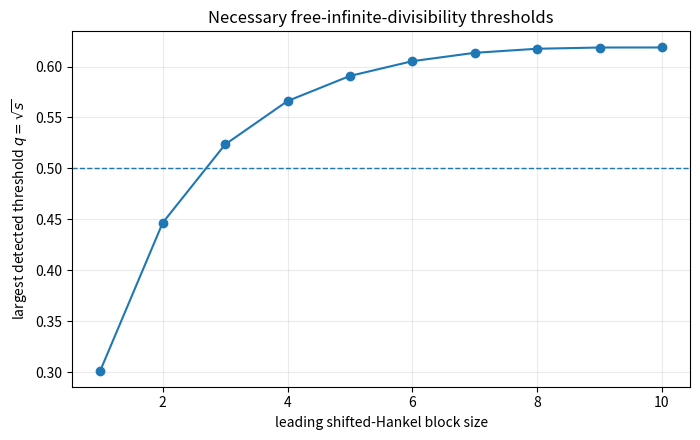
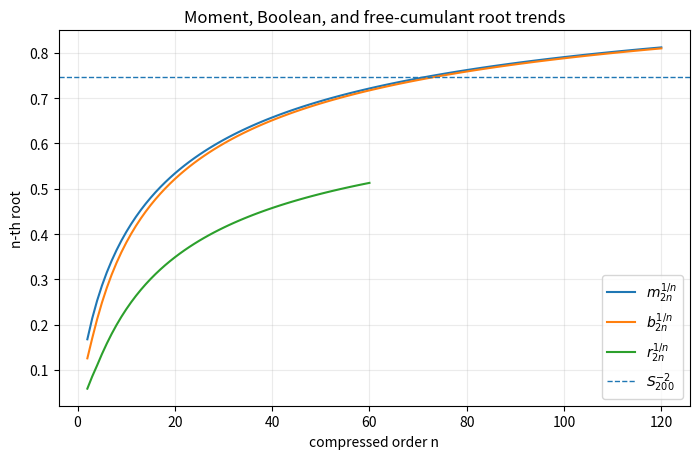
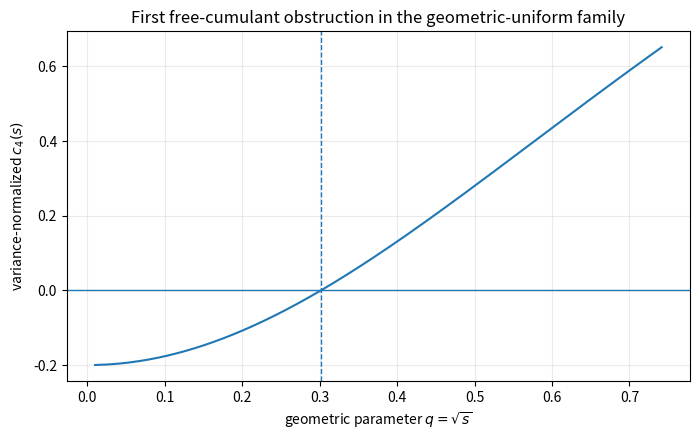

The matplotlib source for these figures, in order:
#!/usr/bin/env python3
"""Reproducible experiments for the Fabius/Rvachev frontier report.

This program studies the symmetric geometric-uniform random series

    Y_q = sum_{k>=1} q^k U_k,        U_k ~ Uniform[-1,1] independently.

For q=1/2 its probability density is Rvachev's up-function on [-1,1].
The script computes exact classical, free, and Boolean cumulants; an exact
Hankel certificate excluding free infinite divisibility; a parameter-uniform
q-family obstruction; Jacobi-parameter experiments; finite sinc-product
approximants; and endpoint diagnostics.

Exact claims use Python Fraction or SymPy integer/rational arithmetic.
Numerical tables use mpmath with explicit high precision.  The code is
self-contained and deterministic.
"""

from __future__ import annotations

import argparse
import csv
import math
from fractions import Fraction
from pathlib import Path
from typing import List, Sequence

import mpmath as mp
import sympy as sp
import matplotlib.pyplot as plt


# ---------------------------------------------------------------------------
# Truncated power-series utilities
# ---------------------------------------------------------------------------

def conv(a: Sequence, b: Sequence, degree: int):
    """Multiply coefficient lists and truncate after ``degree``."""
    zero = a[0] * 0 if a else b[0] * 0
    out = [zero for _ in range(degree + 1)]
    for i, ai in enumerate(a):
        if i > degree or ai == 0:
            continue
        for j in range(min(len(b) - 1, degree - i) + 1):
            if b[j] != 0:
                out[i + j] += ai * b[j]
    return out


def moments_from_even_classical(kappa: Sequence, nmax: int):
    """Compressed even-moment recurrence.

    ``kappa[j]`` means the classical cumulant kappa_{2j}; the return value
    ``a[n]`` is m_{2n}=E[X^{2n}].  The recurrence follows from the standard
    exponential Bell-polynomial moment/cumulant identity.
    """
    one = kappa[1] * 0 + 1
    a = [one] + [one * 0 for _ in range(nmax)]
    for n in range(1, nmax + 1):
        a[n] = sum(
            math.comb(2 * n - 1, 2 * j - 1) * kappa[j] * a[n - j]
            for j in range(1, n + 1)
        )
    return a


def free_from_even_moments(a: Sequence, nmax: int):
    r"""Compressed free cumulants rho_n=r_{2n}.

    For a symmetric law with A(t)=sum a_n t^n, the moment/free-cumulant
    equation is

        A(t) = 1 + sum_{j>=1} rho_j t^j A(t)^{2j}.

    It is triangular in rho_j.  Powers A^{2j} are cached.
    """
    A = list(a[: nmax + 1])
    A2 = conv(A, A, nmax)
    powers = [[A[0] * 0 + 1] + [A[0] * 0 for _ in range(nmax)]]
    for _ in range(1, nmax + 1):
        powers.append(conv(powers[-1], A2, nmax))

    rho = [A[0] * 0 for _ in range(nmax + 1)]
    for n in range(1, nmax + 1):
        rho[n] = A[n] - sum(rho[j] * powers[j][n - j] for j in range(1, n))
    return rho


def boolean_from_even_moments(a: Sequence, nmax: int):
    r"""Compressed Boolean cumulants eta_n=b_{2n} from B=1-A^{-1}."""
    eta = [a[0] * 0 for _ in range(nmax + 1)]
    for n in range(1, nmax + 1):
        eta[n] = a[n] - sum(eta[j] * a[n - j] for j in range(1, n))
    return eta


# ---------------------------------------------------------------------------
# Exact dyadic law
# ---------------------------------------------------------------------------

def dyadic_classical(nmax: int) -> List[Fraction]:
    r"""Classical cumulants of Y_{1/2}.

        kappa_{2n} = 4^n B_{2n} / (2n(4^n-1)).
    """
    out = [Fraction(0)] * (nmax + 1)
    for n in range(1, nmax + 1):
        B = sp.bernoulli(2 * n)
        b = Fraction(int(B.p), int(B.q))
        out[n] = Fraction(4**n, 2 * n * (4**n - 1)) * b
    return out


def decimal(x: Fraction, digits: int = 24) -> str:
    mp.mp.dps = digits + 10
    return mp.nstr(mp.mpf(x.numerator) / x.denominator, digits)


def exact_dyadic_tables(outdir: Path, nmax: int):
    kappa = dyadic_classical(nmax)
    moments = moments_from_even_classical(kappa, nmax)
    free = free_from_even_moments(moments, nmax)
    boolean = boolean_from_even_moments(moments, nmax)

    with (outdir / "dyadic_cumulants.csv").open("w", newline="", encoding="utf-8") as fh:
        w = csv.writer(fh, lineterminator="\n")
        w.writerow([
            "n", "m_2n_exact", "classical_kappa_2n_exact",
            "free_r_2n_exact", "boolean_b_2n_exact",
            "free_decimal", "boolean_decimal",
        ])
        for n in range(1, nmax + 1):
            w.writerow([
                n, str(moments[n]), str(kappa[n]), str(free[n]), str(boolean[n]),
                decimal(free[n]), decimal(boolean[n]),
            ])

    all_positive = all(free[n] > 0 for n in range(1, nmax + 1))
    with (outdir / "dyadic_exact_summary.txt").open("w", encoding="utf-8") as fh:
        fh.write(f"Exact positivity r_{{2n}}>0 checked for 1<=n<={nmax}: {all_positive}\n")
        fh.write("\nFirst twelve exact values:\n")
        for n in range(1, min(nmax, 12) + 1):
            fh.write(
                f"n={n}: m_2n={moments[n]}; kappa_2n={kappa[n]}; "
                f"r_2n={free[n]}; b_2n={boolean[n]}\n"
            )
    if not all_positive:
        raise RuntimeError("Unexpected nonpositive dyadic free cumulant.")
    return kappa, moments, free, boolean


# ---------------------------------------------------------------------------
# Exact free-infinite-divisibility obstruction
# ---------------------------------------------------------------------------

def det3(M):
    return (
        M[0][0] * (M[1][1] * M[2][2] - M[1][2] * M[2][1])
        - M[0][1] * (M[1][0] * M[2][2] - M[1][2] * M[2][0])
        + M[0][2] * (M[1][0] * M[2][1] - M[1][1] * M[2][0])
    )


def dyadic_fid_certificate(outdir: Path, free: Sequence[Fraction]):
    # Y_{1/2} has variance 1/9.  X=3Y therefore has variance one, and
    # c_{2n}=3^{2n}r_{2n}=9^n r_{2n}.
    c = [Fraction(0)] + [free[n] * 9**n for n in range(1, len(free))]
    H = [[c[i + j] for j in range(1, 4)] for i in range(1, 4)]
    D = det3(H)
    v = [Fraction(3), Fraction(-4), Fraction(1)]
    Q = sum(v[i] * H[i][j] * v[j] for i in range(3) for j in range(3))

    expected_D = Fraction(
        -110020031172003013633803653,
        3288379747918347944189453125,
    )
    expected_Q = Fraction(-108624693817191, 404291747234375)
    assert D == expected_D and Q == expected_Q

    with (outdir / "dyadic_free_ID_certificate.txt").open("w", encoding="utf-8") as fh:
        fh.write("Variance-one shifted free-cumulant block H:\n")
        for row in H:
            fh.write("[" + ", ".join(str(x) for x in row) + "]\n")
        fh.write(f"\ndet(H)={D}\n")
        fh.write(f"det(H) decimal={decimal(D, 35)}\n")
        fh.write("\nFor v=(3,-4,1), corresponding to p(x)=3x^2-4x^4+x^6:\n")
        fh.write(f"v^T H v={Q}\n")
        fh.write(f"v^T H v decimal={decimal(Q, 35)}\n")
    return c, H, D, Q


# ---------------------------------------------------------------------------
# Exact q-family certificate (s=q^2)
# ---------------------------------------------------------------------------

P30_COEFFICIENTS = [
    588031288239582935, 1365452791577583829, 3106555208559680768,
    3802457057684963283, 6277464174324435942, 4570485884957325545,
    5387333540324201540, 2656469118337756915, 4423316345984162365,
    2006573378166739986, 3586241741057425853, 2149494971059201511,
    944899121577446453, 948703157726602056, 710585546823441352,
    260832096100041918, 111335265126207640, -3112870344293064,
    47450105349899789, 17451160220542367, 6462787608357749,
    -1567422948953118, 500704487135269, -174414460271621,
    -25423927396444, -4962354733999, -309530241402,
    -32161726341, 154644128, 236797, -1,
]

ROOT_INTERVALS = [
    (Fraction(6261, 1486660088), Fraction(7013, 1665220763)),
    (Fraction(17338229, 3019459543), Fraction(18557046, 3231717013)),
    (Fraction(385546279, 1406842461), Fraction(219810848, 802080713)),
]


def poly_eval_mp(coefficients, x):
    value = mp.mpf(0)
    for coefficient in coefficients:
        value = value * x + coefficient
    return value


def bisect_root(coefficients, interval, digits=60):
    mp.mp.dps = digits + 20
    left, right = interval
    a = mp.mpf(left.numerator) / left.denominator
    b = mp.mpf(right.numerator) / right.denominator
    fa, fb = poly_eval_mp(coefficients, a), poly_eval_mp(coefficients, b)
    if fa * fb >= 0:
        raise RuntimeError("Root-isolating interval has no sign change.")
    for _ in range(4 * digits):
        m = (a + b) / 2
        fm = poly_eval_mp(coefficients, m)
        if fa * fm <= 0:
            b, fb = m, fm
        else:
            a, fa = m, fm
    return (a + b) / 2


def sturm_variations(sturm, symbol, point):
    signs = []
    for p in sturm:
        val = sp.sign(sp.factor(p.subs(symbol, point)))
        if val != 0:
            signs.append(int(val))
    return sum(a != b for a, b in zip(signs, signs[1:]))


def q_family_certificate(outdir: Path):
    s = sp.symbols("s", positive=True)
    c = [sp.Integer(0)] * 7
    c[1] = 1
    c[2] = (11 * s - 1) / (5 * (1 + s))
    c[3] = 2 * (379 * s**3 + 20 * s**2 + 20 * s + 1) / (
        35 * (1 + s) * (1 + s + s**2)
    )
    c[4] = 3 * (
        24359 * s**6 + 4221 * s**5 + 4579 * s**4 + 4242 * s**3
        + 379 * s**2 + 21 * s - 1
    ) / (175 * (1 + s)**2 * (1 + s**2) * (1 + s + s**2))
    P10 = (
        2437711 * s**10 + 646150 * s**9 + 757701 * s**8 + 780549 * s**7
        + 782870 * s**6 + 159568 * s**5 + 136730 * s**4 + 25179 * s**3
        + 2331 * s**2 + 10 * s + 1
    )
    c[5] = 2 * P10 / (
        385 * (1 + s)**2 * (1 + s**2) * (1 + s + s**2)
        * (1 + s + s**2 + s**3 + s**4)
    )
    P12 = (
        239971210481 * s**15 + 79887931849 * s**14 + 98139745702 * s**13
        + 106474515277 * s**12 + 123041556053 * s**11
        + 114309825775 * s**10 + 52750980414 * s**9 + 35665790305 * s**8
        + 27408293365 * s**7 + 10846922526 * s**6 + 2506486435 * s**5
        + 1249569737 * s**4 + 82945993 * s**3 + 5673358 * s**2
        + 3421 * s - 691
    )
    c[6] = 2 * P12 / (
        875875 * (1 + s)**3 * (1 + s**2) * (1 - s + s**2)
        * (1 + s + s**2)**2 * (1 + s + s**2 + s**3 + s**4)
    )
    c = [sp.factor(sp.cancel(x)) if i else x for i, x in enumerate(c)]

    poly = sp.Poly.from_list(P30_COEFFICIENTS, gens=s, domain=sp.ZZ)
    denominator = (
        11802415625 * (1 + s)**6 * (1 + s**2)**3 * (1 - s + s**2)
        * (1 + s + s**2)**4 * (1 + s + s**2 + s**3 + s**4)**2
    )
    D3 = poly.as_expr() / denominator
    roots = [bisect_root(P30_COEFFICIENTS, I, 60) for I in ROOT_INTERVALS]

    sturm = sp.sturm(poly.as_expr(), s)
    alpha_left = sp.Rational(ROOT_INTERVALS[-1][0].numerator, ROOT_INTERVALS[-1][0].denominator)
    alpha_right = sp.Rational(ROOT_INTERVALS[-1][1].numerator, ROOT_INTERVALS[-1][1].denominator)
    counts = {
        "roots_(0,1)": sturm_variations(sturm, s, 0) - sturm_variations(sturm, s, 1),
        "roots_(1/11,alpha_left)": sturm_variations(sturm, s, sp.Rational(1, 11)) - sturm_variations(sturm, s, alpha_left),
        "roots_(alpha_left,alpha_right)": sturm_variations(sturm, s, alpha_left) - sturm_variations(sturm, s, alpha_right),
        "roots_(alpha_right,1)": sturm_variations(sturm, s, alpha_right) - sturm_variations(sturm, s, 1),
    }
    assert counts == {
        "roots_(0,1)": 3,
        "roots_(1/11,alpha_left)": 0,
        "roots_(alpha_left,alpha_right)": 1,
        "roots_(alpha_right,1)": 0,
    }

    with (outdir / "q_family_symbolic_results.txt").open("w", encoding="utf-8") as fh:
        for n in range(1, 7):
            fh.write(f"c_{2*n}(s)={sp.sstr(c[n])}\n\n")
        fh.write("D_3(s)=P_30(s)/denominator, with coefficient list (descending):\n")
        fh.write(str(P30_COEFFICIENTS) + "\n\n")
        fh.write("Positive root-isolating intervals and numerical roots:\n")
        for I, root in zip(ROOT_INTERVALS, roots):
            fh.write(f"{I}: {mp.nstr(root, 65)}\n")
        fh.write(f"sqrt(alpha)={mp.nstr(mp.sqrt(roots[-1]), 65)}\n\n")
        fh.write("Exact Sturm counts:\n")
        for key, value in counts.items():
            fh.write(f"{key}={value}\n")
        fh.write(f"\nD_3(1/4)={sp.factor(D3.subs(s, sp.Rational(1,4)))}\n")

    return s, c, D3, roots


# ---------------------------------------------------------------------------
# Numerical leading shifted-Hankel thresholds
# ---------------------------------------------------------------------------
_BERNOULLI_CACHE = {}


def bernoulli_mp(n: int):
    if n not in _BERNOULLI_CACHE:
        B = sp.bernoulli(n)
        _BERNOULLI_CACHE[n] = (int(B.p), int(B.q))
    p, q = _BERNOULLI_CACHE[n]
    return mp.mpf(p) / q


def standardized_classical_mp(s, nmax):
    # Divide the unnormalised kappa_{2n} by kappa_2^n.
    out = [mp.mpf(0)] * (nmax + 1)
    for n in range(1, nmax + 1):
        out[n] = (
            mp.power(3, n) * mp.power(2, 2 * n) * bernoulli_mp(2 * n)
            / (2 * n) * mp.power(1 - s, n) / (1 - mp.power(s, n))
        )
    return out


def leading_even_hankel_det(s, block_size):
    nmax = 2 * block_size
    kappa = standardized_classical_mp(s, nmax)
    moments = moments_from_even_classical(kappa, nmax)
    free = free_from_even_moments(moments, nmax)
    H = mp.matrix(block_size)
    for i in range(block_size):
        for j in range(block_size):
            H[i, j] = free[i + j + 2]
    return mp.det(H)


def largest_sign_change_root(block_size, left, right, scans=80):
    xs = [mp.mpf(left) + (mp.mpf(right) - left) * k / scans for k in range(scans + 1)]
    vals = [leading_even_hankel_det(x, block_size) for x in xs]
    brackets = []
    for k in range(scans):
        if vals[k] * vals[k + 1] < 0:
            brackets.append((xs[k], xs[k + 1]))
    if not brackets:
        raise RuntimeError(f"No sign change for block {block_size} in [{left},{right}].")
    a, b = brackets[-1]
    fa = leading_even_hankel_det(a, block_size)
    for _ in range(90):
        m = (a + b) / 2
        fm = leading_even_hankel_det(m, block_size)
        if fa * fm <= 0:
            b = m
        else:
            a, fa = m, fm
    return (a + b) / 2


def hankel_thresholds(outdir: Path, max_block=10):
    mp.mp.dps = 80
    brackets = {
        1: (0.07, 0.13), 2: (0.16, 0.24), 3: (0.24, 0.31),
        4: (0.29, 0.35), 5: (0.32, 0.38), 6: (0.34, 0.40),
        7: (0.35, 0.41), 8: (0.36, 0.42), 9: (0.36, 0.42),
        10: (0.36, 0.42),
    }
    rows = []
    for m in range(1, max_block + 1):
        root = largest_sign_change_root(m, *brackets.get(m, (0.34, 0.45)))
        rows.append((m, root, mp.sqrt(root)))
    with (outdir / "leading_hankel_thresholds.csv").open("w", newline="", encoding="utf-8") as fh:
        w = csv.writer(fh, lineterminator="\n")
        w.writerow(["block_size", "s_root", "q_root"])
        for m, sr, qr in rows:
            w.writerow([m, mp.nstr(sr, 40), mp.nstr(qr, 40)])
    return rows


# ---------------------------------------------------------------------------
# Jacobi-parameter increment experiment
# ---------------------------------------------------------------------------

def s_fraction_moments(nmax: int):
    r"""Weighted-Dyck-path moments of an S-fraction.

      A(t)=1/(1-beta_1 t/(1-beta_2 t/(...))).

    A down-step from height h carries beta_h.  Dynamic programming produces
    the moment polynomial without enumerating every path explicitly.
    """
    beta = sp.symbols("beta1:" + str(2 * nmax + 1))
    state = {0: sp.Integer(1)}
    moments = [sp.Integer(1)]
    for step in range(1, 2 * nmax + 1):
        new = {}
        for height, weight in state.items():
            new[height + 1] = new.get(height + 1, 0) + weight
            if height > 0:
                new[height - 1] = new.get(height - 1, 0) + weight * beta[height - 1]
        state = new
        if step % 2 == 0:
            moments.append(sp.expand(state.get(0, 0)))
    return beta, moments


def jacobi_increment_experiment(outdir: Path, nmax=8):
    beta, moments = s_fraction_moments(nmax)
    free = free_from_even_moments(moments, nmax)
    b1 = sp.symbols("beta1")
    delta = sp.symbols("Delta1:" + str(nmax))
    substitutions = {beta[0]: b1}
    for j in range(1, nmax):
        substitutions[beta[j]] = b1 + sum(delta[:j])

    rows = []
    formulas = {}
    for n in range(2, nmax + 1):
        expr = sp.expand(free[n].subs(substitutions))
        poly = sp.Poly(expr, b1, *delta[: n - 1])
        nonnegative = all(coef.is_Integer and coef >= 0 for coef in poly.coeffs())
        rows.append((2 * n, len(poly.terms()), nonnegative))
        formulas[n] = sp.factor(expr)
        if not nonnegative:
            raise RuntimeError(f"Negative Jacobi-increment coefficient at r_{2*n}.")

    with (outdir / "jacobi_increment_verification.csv").open("w", newline="", encoding="utf-8") as fh:
        w = csv.writer(fh, lineterminator="\n")
        w.writerow(["free_cumulant_order", "monomial_count", "all_coefficients_nonnegative"])
        w.writerows(rows)
    with (outdir / "jacobi_increment_formulas.txt").open("w", encoding="utf-8") as fh:
        fh.write("Substitution beta_j=beta_1+Delta_1+...+Delta_{j-1}.\n\n")
        for n in range(2, min(4, nmax) + 1):
            fh.write(f"r_{2*n}={sp.sstr(formulas[n])}\n\n")
        fh.write("Verification summary:\n")
        for order, terms, ok in rows:
            fh.write(f"r_{order}: monomials={terms}, all_nonnegative={ok}\n")
    return rows, formulas


# ---------------------------------------------------------------------------
# Finite dyadic sinc-product approximants
# ---------------------------------------------------------------------------

def finite_dyadic_polynomials(outdir: Path, nmax=6):
    r"""Cumulants of Y^(N)=sum_{k=1}^N 2^{-k}U_k as Q=4^{-N} polynomials."""
    Q = sp.symbols("Q")
    base = dyadic_classical(nmax)
    kappa = [sp.Integer(0)] * (nmax + 1)
    for n in range(1, nmax + 1):
        b = sp.Rational(base[n].numerator, base[n].denominator)
        kappa[n] = b * (1 - Q**n)
    moments = moments_from_even_classical(kappa, nmax)
    free = free_from_even_moments(moments, nmax)
    boolean = boolean_from_even_moments(moments, nmax)

    with (outdir / "finite_dyadic_approximant_polynomials.txt").open("w", encoding="utf-8") as fh:
        fh.write("Q=4^{-N}. Every expression below is exact.\n\n")
        for n in range(1, nmax + 1):
            fr = sp.factor(free[n])
            bo = sp.factor(boolean[n])
            assert sp.degree(fr, Q) <= n and sp.degree(bo, Q) <= n
            fh.write(f"r_{2*n}^(N)={sp.sstr(fr)}\n")
            fh.write(f"b_{2*n}^(N)={sp.sstr(bo)}\n")
            fh.write(f"deg_Q(r)={sp.degree(fr,Q)}, deg_Q(b)={sp.degree(bo,Q)}\n")
            separator = "\n\n" if n < nmax else "\n"
            fh.write(
                f"[Q]r={sp.expand(fr).coeff(Q,1)}, "
                f"[Q]b={sp.expand(bo).coeff(Q,1)}{separator}"
            )
    return Q, free, boolean


# ---------------------------------------------------------------------------
# Stable endpoint diagnostics
# ---------------------------------------------------------------------------

def dyadic_moments_fixed_point(nmax: int, dps=120):
    r"""Stable positive recurrence from Y=(Y'+U)/2.

      (4^n-1)m_{2n}=sum_{k=1}^n binom(2n,2k)m_{2n-2k}/(2k+1).
    """
    mp.mp.dps = dps
    a = [mp.mpf(1)] + [mp.mpf(0) for _ in range(nmax)]
    for n in range(1, nmax + 1):
        total = mp.fsum(
            math.comb(2 * n, 2 * k) * a[n - k] / (2 * k + 1)
            for k in range(1, n + 1)
        )
        a[n] = total / (mp.power(4, n) - 1)
    return a


def endpoint_diagnostics(outdir: Path, exact_free, nmax=200):
    a = dyadic_moments_fixed_point(nmax, 140)
    b = boolean_from_even_moments(a, nmax)
    S = mp.fsum(a)
    Sinv2 = 1 / S**2
    Aprime = mp.fsum(n * a[n] for n in range(1, nmax + 1))
    chosen = [n for n in [5, 10, 20, 40, 60, 80, 100, 150, 200] if n <= nmax]

    with (outdir / "endpoint_diagnostics.csv").open("w", newline="", encoding="utf-8") as fh:
        w = csv.writer(fh, lineterminator="\n")
        w.writerow(["n", "m_2n", "b_2n", "b_over_m", "m_nth_root", "b_nth_root"])
        for n in chosen:
            w.writerow([
                n, mp.nstr(a[n], 40), mp.nstr(b[n], 40), mp.nstr(b[n] / a[n], 40),
                mp.nstr(mp.root(a[n], n), 40), mp.nstr(mp.root(b[n], n), 40),
            ])
    with (outdir / "endpoint_summary.txt").open("w", encoding="utf-8") as fh:
        fh.write(f"N={nmax}\nS_N={mp.nstr(S, 70)}\nS_N^(-2)={mp.nstr(Sinv2,70)}\n")
        fh.write(f"A_N'(1)={mp.nstr(Aprime,70)}\n\n")
        for n in chosen:
            fh.write(f"n={n}: b_2n/m_2n={mp.nstr(b[n]/a[n],50)}\n")

    free_roots = []
    for n in range(1, len(exact_free)):
        x = mp.mpf(exact_free[n].numerator) / exact_free[n].denominator
        free_roots.append((n, mp.root(x, n)))
    return a, b, S, Sinv2, free_roots


# ---------------------------------------------------------------------------
# Figures
# ---------------------------------------------------------------------------

def make_figures(figdir: Path, thresholds, a, b, Sinv2, free_roots, s_symbol, c):
    figdir.mkdir(parents=True, exist_ok=True)

    # Leading-Hankel thresholds.
    plt.figure(figsize=(7.1, 4.5))
    plt.plot([m for m, _, _ in thresholds], [float(q) for _, _, q in thresholds], marker="o")
    plt.axhline(0.5, linestyle="--", linewidth=1)
    plt.xlabel("leading shifted-Hankel block size")
    plt.ylabel(r"largest detected threshold $q=\sqrt{s}$")
    plt.title("Necessary free-infinite-divisibility thresholds")
    plt.grid(alpha=0.25)
    plt.tight_layout()
    plt.savefig(figdir / "hankel_thresholds.pdf")
    plt.savefig(figdir / "hankel_thresholds.png", dpi=180)
    plt.close()

    # Endpoint/root diagnostics.
    ns = list(range(2, min(120, len(a) - 1) + 1))
    plt.figure(figsize=(7.1, 4.7))
    plt.plot(ns, [float(mp.root(a[n], n)) for n in ns], label=r"$m_{2n}^{1/n}$")
    plt.plot(ns, [float(mp.root(b[n], n)) for n in ns], label=r"$b_{2n}^{1/n}$")
    fr_n = [n for n, _ in free_roots if n >= 2]
    fr_v = [float(x) for n, x in free_roots if n >= 2]
    plt.plot(fr_n, fr_v, label=r"$r_{2n}^{1/n}$")
    plt.axhline(
        float(Sinv2),
        linestyle="--",
        linewidth=1,
        label=rf"$S_{{{len(a) - 1}}}^{{-2}}$",
    )
    plt.xlabel("compressed order n")
    plt.ylabel("n-th root")
    plt.title("Moment, Boolean, and free-cumulant root trends")
    plt.legend()
    plt.grid(alpha=0.25)
    plt.tight_layout()
    plt.savefig(figdir / "cumulant_root_trends.pdf")
    plt.savefig(figdir / "cumulant_root_trends.png", dpi=180)
    plt.close()

    # Low-order q-family obstruction.
    import numpy as np
    f = sp.lambdify(s_symbol, c[2], "numpy")
    ss = np.linspace(0.0001, 0.55, 1000)
    plt.figure(figsize=(7.1, 4.5))
    plt.plot(np.sqrt(ss), f(ss))
    plt.axhline(0, linewidth=1)
    plt.axvline(math.sqrt(1 / 11), linestyle="--", linewidth=1)
    plt.xlabel(r"geometric parameter $q=\sqrt{s}$")
    plt.ylabel(r"variance-normalized $c_4(s)$")
    plt.title("First free-cumulant obstruction in the geometric-uniform family")
    plt.grid(alpha=0.25)
    plt.tight_layout()
    plt.savefig(figdir / "q_c4_obstruction.pdf")
    plt.savefig(figdir / "q_c4_obstruction.png", dpi=180)
    plt.close()


# ---------------------------------------------------------------------------
# Main
# ---------------------------------------------------------------------------

def _common_cli_arguments(parser):
    parser.add_argument("--output-dir", type=Path, default=Path("results"))
    parser.add_argument("--figure-dir", type=Path, default=Path("figures"))
    parser.add_argument("--exact-order", type=int, default=60)
    parser.add_argument("--endpoint-order", type=int, default=200)
    parser.add_argument("--hankel-max", type=int, default=10)
    parser.add_argument("--jacobi-order", type=int, default=8)
    parser.add_argument("--finite-order", type=int, default=6)


def main():
    parser = argparse.ArgumentParser(description=__doc__)
    parser.add_argument(
        "--task",
        choices=["analysis", "jacobi", "finite"],
        default="analysis",
        help=(
            "Select an isolated reproducibility stage.  Run the three stages as "
            "separate commands listed in README.md."
        ),
    )
    _common_cli_arguments(parser)
    args = parser.parse_args()
    args.output_dir.mkdir(parents=True, exist_ok=True)
    args.figure_dir.mkdir(parents=True, exist_ok=True)

    if args.task == "jacobi":
        print("[jacobi] Jacobi-increment expansion", flush=True)
        jacobi_increment_experiment(args.output_dir, args.jacobi_order)
        print("[jacobi] complete", flush=True)
        return

    if args.task == "finite":
        print("[finite] finite dyadic approximants", flush=True)
        finite_dyadic_polynomials(args.output_dir, args.finite_order)
        print("[finite] complete", flush=True)
        return

    print("[analysis 1/6] exact dyadic cumulants", flush=True)
    _, _, free, _ = exact_dyadic_tables(args.output_dir, args.exact_order)
    print("[analysis 2/6] exact free-ID certificate", flush=True)
    dyadic_fid_certificate(args.output_dir, free)
    print("[analysis 3/6] exact q-family/Sturm certificate", flush=True)
    s, c, _, _ = q_family_certificate(args.output_dir)
    print("[analysis 4/6] leading-Hankel numerical hierarchy", flush=True)
    thresholds = hankel_thresholds(args.output_dir, args.hankel_max)
    print("[analysis 5/6] endpoint diagnostics", flush=True)
    a, b, _, Sinv2, free_roots = endpoint_diagnostics(args.output_dir, free, args.endpoint_order)
    print("[analysis 6/6] figures", flush=True)
    make_figures(args.figure_dir, thresholds, a, b, Sinv2, free_roots, s, c)
    print("[analysis] complete", flush=True)


if __name__ == "__main__":
    main()
